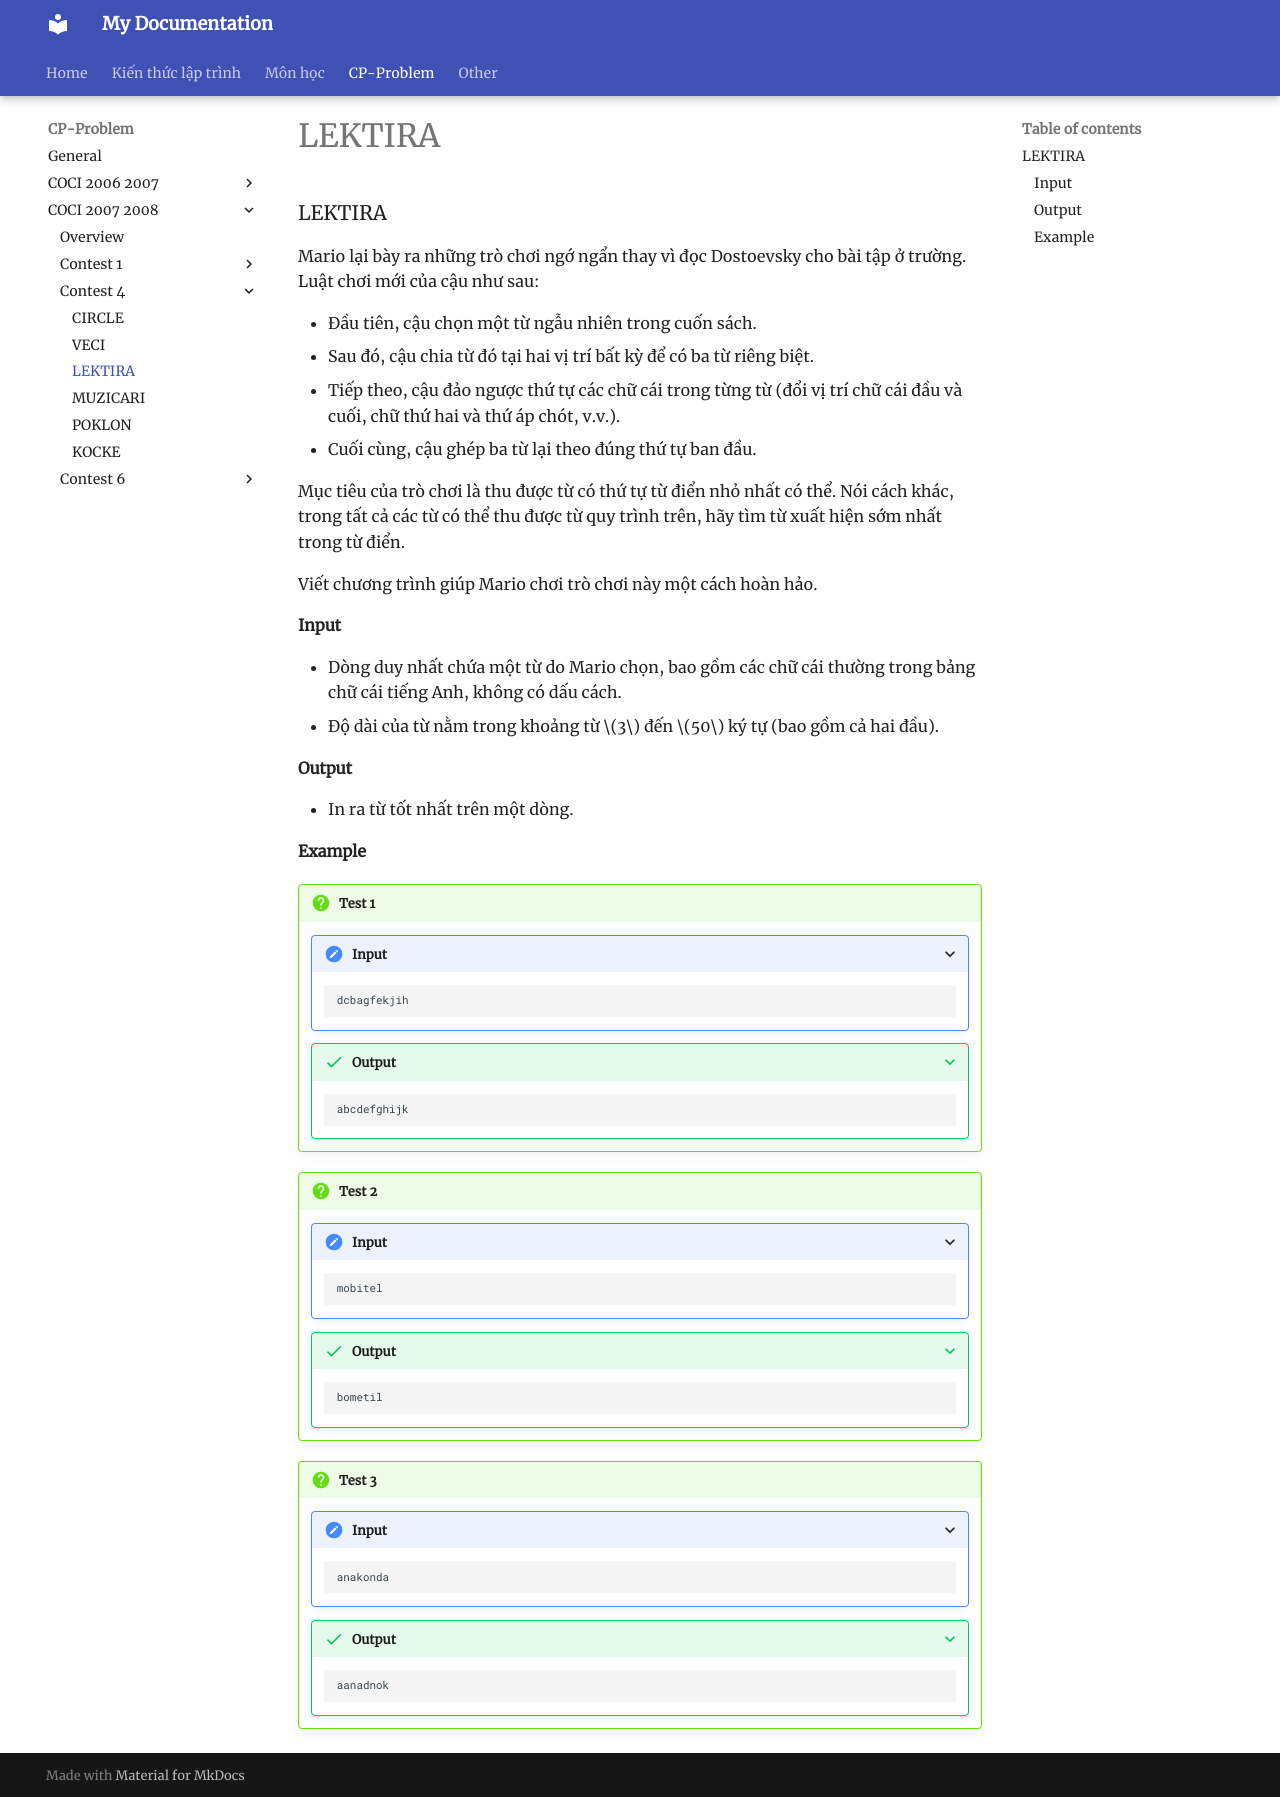

repository: HiGiangcoder/CodeDiary · page: Problem/coci0708/Contest4/P3_LEKTIRA/index.html · generator: mkdocs

### LEKTIRA

Mario lại bày ra những trò chơi ngớ ngẩn thay vì đọc Dostoevsky cho bài tập ở trường. Luật chơi mới của cậu như sau:  

- Đầu tiên, cậu chọn một từ ngẫu nhiên trong cuốn sách.  
- Sau đó, cậu chia từ đó tại hai vị trí bất kỳ để có ba từ riêng biệt.  
- Tiếp theo, cậu đảo ngược thứ tự các chữ cái trong từng từ (đổi vị trí chữ cái đầu và cuối, chữ thứ hai và thứ áp chót, v.v.).  
- Cuối cùng, cậu ghép ba từ lại theo đúng thứ tự ban đầu.  

Mục tiêu của trò chơi là thu được từ có thứ tự từ điển nhỏ nhất có thể. Nói cách khác, trong tất cả các từ có thể thu được từ quy trình trên, hãy tìm từ xuất hiện sớm nhất trong từ điển.  

Viết chương trình giúp Mario chơi trò chơi này một cách hoàn hảo.  

#### Input  
- Dòng duy nhất chứa một từ do Mario chọn, bao gồm các chữ cái thường trong bảng chữ cái tiếng Anh, không có dấu cách.  
- Độ dài của từ nằm trong khoảng từ $3$ đến $50$ ký tự (bao gồm cả hai đầu).  

#### Output  
- In ra từ tốt nhất trên một dòng.  

#### Example  

!!! question "Test 1"  
    ???+ "Input"  
        ```sample
        dcbagfekjih
        ```  
    ???+ success "Output"  
        ```sample
        abcdefghijk
        ```  

!!! question "Test 2"  
    ???+ "Input"  
        ```sample
        mobitel
        ```  
    ???+ success "Output"  
        ```sample
        bometil
        ```  

!!! question "Test 3"  
    ???+ "Input"  
        ```sample
        anakonda
        ```  
    ???+ success "Output"  
        ```sample
        aanadnok
        ```  
